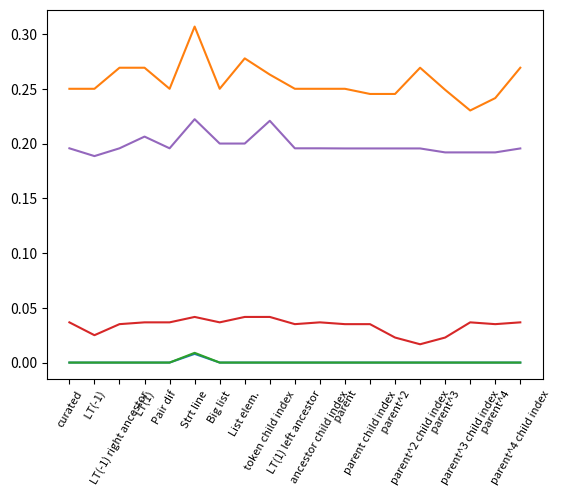

Here is the Python script that generated this plot: (Note: this script raises an exception after producing the figure.)
#
# AUTO-GENERATED FILE. DO NOT EDIT
# CodeBuff 1.4.7 'Fri May 06 19:11:57 PDT 2016'
#
import matplotlib.pyplot as plt

fig = plt.figure()
ax = plt.subplot(111)
N = 19
featureIndexes = range(0,N)
java = [0.0, 0.0, 0.0, 0.0, 0.0, 0.007936508, 0.0, 0.0, 0.0, 0.0, 0.0, 0.0, 0.0, 0.0, 0.0, 0.0, 0.0, 0.0, 0.0]
ax.plot(featureIndexes, java, label="java")
sqlite = [0.25, 0.25, 0.26923078, 0.26923078, 0.25, 0.3068182, 0.25, 0.2777778, 0.26297578, 0.25, 0.25, 0.25, 0.24528302, 0.24528302, 0.26923078, 0.24905661, 0.23018868, 0.24150944, 0.26923078]
ax.plot(featureIndexes, sqlite, label="sqlite")
java8 = [0.0, 0.0, 0.0, 0.0, 0.0, 0.008888889, 0.0, 0.0, 0.0, 0.0, 0.0, 0.0, 0.0, 0.0, 0.0, 0.0, 0.0, 0.0, 0.0]
ax.plot(featureIndexes, java8, label="java8")
antlr = [0.03672788, 0.025, 0.03508772, 0.03672788, 0.03672788, 0.041666668, 0.03672788, 0.041666668, 0.041666668, 0.03508772, 0.03672788, 0.03508772, 0.03508772, 0.022857143, 0.016717326, 0.022857143, 0.03672788, 0.03508772, 0.03672788]
ax.plot(featureIndexes, antlr, label="antlr")
tsql = [0.19565217, 0.18855219, 0.19565217, 0.20634921, 0.19565217, 0.22222222, 0.2, 0.2, 0.22077923, 0.19565217, 0.19565217, 0.19553073, 0.19553073, 0.19553073, 0.19553073, 0.1919192, 0.1919192, 0.1919192, 0.19553073]
ax.plot(featureIndexes, tsql, label="tsql")

labels = ['curated', ' LT(-1)', 'LT(-1) right ancestor', ' LT(1)', 'Pair dif\n', 'Strt line', 'Big list', 'List elem.', 'token child index', 'LT(1) left ancestor', 'ancestor child index', ' parent', 'parent child index', ' parent^2', 'parent^2 child index', ' parent^3', 'parent^3 child index', ' parent^4', 'parent^4 child index', 'LT(-1)', 'LT(-1) right ancestor', 'LT(1)', 'Pair dif\n', 'Strt line', 'Big list', 'List elem.', 'token child index', 'LT(1) left ancestor', 'ancestor child index', 'parent', 'parent child index', 'parent^2', 'parent^2 child index', 'parent^3', 'parent^3 child index', 'parent^4', 'parent^4 child index', 'LT(-1)', 'LT(-1) right ancestor', 'LT(1)', 'Pair dif\n', 'Strt line', 'Big list', 'List elem.', 'token child index', 'LT(1) left ancestor', 'ancestor child index', 'parent', 'parent child index', 'parent^2', 'parent^2 child index', 'parent^3', 'parent^3 child index', 'parent^4', 'parent^4 child index', 'LT(-1)', 'LT(-1) right ancestor', 'LT(1)', 'Pair dif\n', 'Strt line', 'Big list', 'List elem.', 'token child index', 'LT(1) left ancestor', 'ancestor child index', 'parent', 'parent child index', 'parent^2', 'parent^2 child index', 'parent^3', 'parent^3 child index', 'parent^4', 'parent^4 child index', 'LT(-1)', 'LT(-1) right ancestor', 'LT(1)', 'Pair dif\n', 'Strt line', 'Big list', 'List elem.', 'token child index', 'LT(1) left ancestor', 'ancestor child index', 'parent', 'parent child index', 'parent^2', 'parent^2 child index', 'parent^3', 'parent^3 child index', 'parent^4', 'parent^4 child index', 'LT(-1)', 'LT(-1) right ancestor', 'LT(1)', 'Pair dif\n', 'Strt line', 'Big list', 'List elem.', 'token child index', 'LT(1) left ancestor', 'ancestor child index', 'parent', 'parent child index', 'parent^2', 'parent^2 child index', 'parent^3', 'parent^3 child index', 'parent^4', 'parent^4 child index']
ax.set_xticklabels(labels, rotation=60, fontsize=8)
plt.xticks(featureIndexes, labels, rotation=60)
ax.yaxis.grid(True, linestyle='-', which='major', color='lightgrey', alpha=0.5)

ax.set_xlabel("Alignment Feature")
ax.set_ylabel("Median Error rate")
ax.set_title("Effect of Dropping One Feature on Alignment Decision\nMedian Leave-one-out Validation Error Rate")
plt.legend()
plt.tight_layout()
fig.savefig("images/drop_one_align_feature.pdf", format='pdf')
plt.show()
